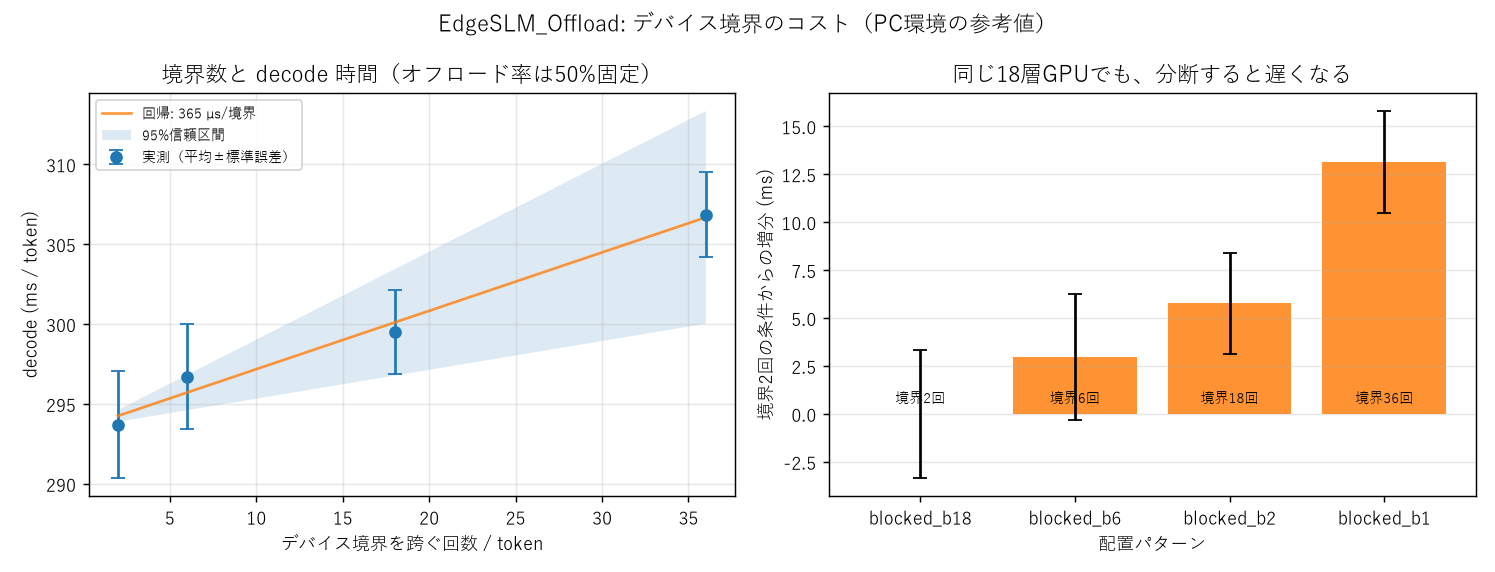

Source data for this figure (header and first rows):
sweep, repeat, label, pattern, n_layers, n_gpu, offload_ratio, crossings_analytic, crossings_per_forward, crossing_bytes_per_forward, ttft_ms, prefill_ms, tokenize_ms, decode_mean_ms, tokens_per_sec, total_ms, n_decode_steps, peak_rss_mb, peak_vram_mb, prompt_tokens, n_generated, first_token_id, token_ids
boundary, 0, blocked_b18, GGGGGGGGGGGGGGGGGGCCCCCCCCCCCCCCCCCC, 36, 18, 0.5, 2, 2.0, 44544, 847.3, 846.3, 0.939, 308.3, 3.244, 10403, 31, 6739, 6525, 56, 32, 75639, 75639 25204 75328 67308 126840 21660 161…
boundary, 0, blocked_b6, GGGGGGCCCCCCGGGGGGCCCCCCGGGGGGCCCCCC, 36, 18, 0.5, 6, 6.0, 133632, 796.9, 796.2, 0.66, 288, 3.473, 9724, 31, 8464, 6525, 56, 32, 75639, 75639 25204 75328 67308 126840 21660 161…
boundary, 0, blocked_b2, GGCCGGCCGGCCGGCCGGCCGGCCGGCCGGCCGGCC, 36, 18, 0.5, 18, 18.0, 400896, 817.4, 816.9, 0.555, 297.1, 3.366, 10028, 31, 7900, 6525, 56, 32, 75639, 75639 25204 75328 67308 126840 21660 161…
boundary, 0, blocked_b1, GCGCGCGCGCGCGCGCGCGCGCGCGCGCGCGCGCGC, 36, 18, 0.5, 36, 36.0, 801792, 833, 832.1, 0.839, 306, 3.268, 10320, 31, 8481, 6525, 56, 32, 75639, 75639 25204 75328 67308 126840 21660 161…
boundary, 1, blocked_b18, GGGGGGGGGGGGGGGGGGCCCCCCCCCCCCCCCCCC, 36, 18, 0.5, 2, 2.0, 44544, 772.2, 771.6, 0.597, 289.9, 3.449, 9759, 31, 8486, 6525, 56, 32, 75639, 75639 25204 75328 67308 126840 21660 161…
boundary, 1, blocked_b6, GGGGGGCCCCCCGGGGGGCCCCCCGGGGGGCCCCCC, 36, 18, 0.5, 6, 6.0, 133632, 831.5, 831.1, 0.491, 301.3, 3.319, 10171, 31, 9529, 6525, 56, 32, 75639, 75639 25204 75328 67308 126840 21660 161…
boundary, 1, blocked_b2, GGCCGGCCGGCCGGCCGGCCGGCCGGCCGGCCGGCC, 36, 18, 0.5, 18, 18.0, 400896, 861.1, 860.5, 0.571, 282.9, 3.535, 9630, 31, 9535, 6525, 56, 32, 75639, 75639 25204 75328 67308 126840 21660 161…
boundary, 1, blocked_b1, GCGCGCGCGCGCGCGCGCGCGCGCGCGCGCGCGCGC, 36, 18, 0.5, 36, 36.0, 801792, 870.2, 869.7, 0.527, 292.8, 3.415, 9948, 31, 10306, 6525, 56, 32, 75639, 75639 25204 75328 67308 126840 21660 161…
boundary, 2, blocked_b18, GGGGGGGGGGGGGGGGGGCCCCCCCCCCCCCCCCCC, 36, 18, 0.5, 2, 2.0, 44544, 748, 747.5, 0.498, 275.2, 3.634, 9279, 31, 10296, 6525, 56, 32, 75639, 75639 25204 75328 67308 126840 21660 161…
boundary, 2, blocked_b6, GGGGGGCCCCCCGGGGGGCCCCCCGGGGGGCCCCCC, 36, 18, 0.5, 6, 6.0, 133632, 812.6, 812, 0.642, 298.4, 3.352, 10061, 31, 10306, 6525, 56, 32, 75639, 75639 25204 75328 67308 126840 21660 161…
boundary, 2, blocked_b2, GGCCGGCCGGCCGGCCGGCCGGCCGGCCGGCCGGCC, 36, 18, 0.5, 18, 18.0, 400896, 978.7, 978, 0.694, 318, 3.145, 10836, 31, 10308, 6525, 56, 32, 75639, 75639 25204 75328 67308 126840 21660 161…
boundary, 2, blocked_b1, GCGCGCGCGCGCGCGCGCGCGCGCGCGCGCGCGCGC, 36, 18, 0.5, 36, 36.0, 801792, 855, 854.5, 0.464, 316.5, 3.16, 10666, 31, 10308, 6525, 56, 32, 75639, 75639 25204 75328 67308 126840 21660 161…
boundary, 3, blocked_b18, GGGGGGGGGGGGGGGGGGCCCCCCCCCCCCCCCCCC, 36, 18, 0.5, 2, 2.0, 44544, 827.5, 826.9, 0.561, 300.1, 3.332, 10131, 31, 10307, 6525, 56, 32, 75639, 75639 25204 75328 67308 126840 21660 161…
boundary, 3, blocked_b6, GGGGGGCCCCCCGGGGGGCCCCCCGGGGGGCCCCCC, 36, 18, 0.5, 6, 6.0, 133632, 816, 815.4, 0.671, 285.4, 3.504, 9662, 31, 11596, 6525, 56, 32, 75639, 75639 25204 75328 67308 126840 21660 161…
boundary, 3, blocked_b2, GGCCGGCCGGCCGGCCGGCCGGCCGGCCGGCCGGCC, 36, 18, 0.5, 18, 18.0, 400896, 782, 781.2, 0.774, 286.3, 3.492, 9658, 31, 11596, 6525, 56, 32, 75639, 75639 25204 75328 67308 126840 21660 161…
boundary, 3, blocked_b1, GCGCGCGCGCGCGCGCGCGCGCGCGCGCGCGCGCGC, 36, 18, 0.5, 36, 36.0, 801792, 782.1, 781.7, 0.449, 305.4, 3.274, 10251, 31, 11596, 6525, 56, 32, 75639, 75639 25204 75328 67308 126840 21660 161…
boundary, 4, blocked_b18, GGGGGGGGGGGGGGGGGGCCCCCCCCCCCCCCCCCC, 36, 18, 0.5, 2, 2.0, 44544, 799.6, 798.9, 0.712, 278.7, 3.588, 9440, 31, 11598, 6525, 56, 32, 75639, 75639 25204 75328 67308 126840 21660 161…
boundary, 4, blocked_b6, GGGGGGCCCCCCGGGGGGCCCCCCGGGGGGCCCCCC, 36, 18, 0.5, 6, 6.0, 133632, 842.2, 841.3, 0.885, 279.3, 3.58, 9501, 31, 11599, 6525, 56, 32, 75639, 75639 25204 75328 67308 126840 21660 161…
boundary, 4, blocked_b2, GGCCGGCCGGCCGGCCGGCCGGCCGGCCGGCCGGCC, 36, 18, 0.5, 18, 18.0, 400896, 801.1, 800.7, 0.45, 300.4, 3.329, 10114, 31, 11598, 6525, 56, 32, 75639, 75639 25204 75328 67308 126840 21660 161…
boundary, 4, blocked_b1, GCGCGCGCGCGCGCGCGCGCGCGCGCGCGCGCGCGC, 36, 18, 0.5, 36, 36.0, 801792, 824.3, 823.9, 0.443, 303.9, 3.29, 10246, 31, 11602, 6525, 56, 32, 75639, 75639 25204 75328 67308 126840 21660 161…
boundary, 5, blocked_b18, GGGGGGGGGGGGGGGGGGCCCCCCCCCCCCCCCCCC, 36, 18, 0.5, 2, 2.0, 44544, 760, 759.5, 0.51, 288.9, 3.462, 9714, 31, 11603, 6525, 56, 32, 75639, 75639 25204 75328 67308 126840 21660 161…
boundary, 5, blocked_b6, GGGGGGCCCCCCGGGGGGCCCCCCGGGGGGCCCCCC, 36, 18, 0.5, 6, 6.0, 133632, 850.2, 849.6, 0.661, 302.3, 3.308, 10223, 31, 11603, 6525, 56, 32, 75639, 75639 25204 75328 67308 126840 21660 161…
boundary, 5, blocked_b2, GGCCGGCCGGCCGGCCGGCCGGCCGGCCGGCCGGCC, 36, 18, 0.5, 18, 18.0, 400896, 827.6, 827.1, 0.47, 296.4, 3.374, 10015, 31, 11600, 6525, 56, 32, 75639, 75639 25204 75328 67308 126840 21660 161…
boundary, 5, blocked_b1, GCGCGCGCGCGCGCGCGCGCGCGCGCGCGCGCGCGC, 36, 18, 0.5, 36, 36.0, 801792, 815.5, 815.1, 0.449, 294, 3.401, 9929, 31, 11602, 6525, 56, 32, 75639, 75639 25204 75328 67308 126840 21660 161…
boundary, 6, blocked_b18, GGGGGGGGGGGGGGGGGGCCCCCCCCCCCCCCCCCC, 36, 18, 0.5, 2, 2.0, 44544, 745.3, 744.6, 0.741, 275.9, 3.624, 9299, 31, 11600, 6525, 56, 32, 75639, 75639 25204 75328 67308 126840 21660 161…
boundary, 6, blocked_b6, GGGGGGCCCCCCGGGGGGCCCCCCGGGGGGCCCCCC, 36, 18, 0.5, 6, 6.0, 133632, 831.9, 831.2, 0.729, 286.4, 3.491, 9711, 31, 11596, 6525, 56, 32, 75639, 75639 25204 75328 67308 126840 21660 161…
boundary, 6, blocked_b2, GGCCGGCCGGCCGGCCGGCCGGCCGGCCGGCCGGCC, 36, 18, 0.5, 18, 18.0, 400896, 782.9, 782.2, 0.665, 283.4, 3.528, 9570, 31, 11596, 6525, 56, 32, 75639, 75639 25204 75328 67308 126840 21660 161…
boundary, 6, blocked_b1, GCGCGCGCGCGCGCGCGCGCGCGCGCGCGCGCGCGC, 36, 18, 0.5, 36, 36.0, 801792, 778, 777.5, 0.449, 290.2, 3.446, 9775, 31, 11600, 6525, 56, 32, 75639, 75639 25204 75328 67308 126840 21660 161…
boundary, 7, blocked_b18, GGGGGGGGGGGGGGGGGGCCCCCCCCCCCCCCCCCC, 36, 18, 0.5, 2, 2.0, 44544, 756.6, 755.8, 0.765, 287.7, 3.476, 9675, 31, 11597, 6525, 56, 32, 75639, 75639 25204 75328 67308 126840 21660 161…
boundary, 7, blocked_b6, GGGGGGCCCCCCGGGGGGCCCCCCGGGGGGCCCCCC, 36, 18, 0.5, 6, 6.0, 133632, 833.2, 832.7, 0.456, 287.1, 3.483, 9735, 31, 11599, 6525, 56, 32, 75639, 75639 25204 75328 67308 126840 21660 161…
boundary, 7, blocked_b2, GGCCGGCCGGCCGGCCGGCCGGCCGGCCGGCCGGCC, 36, 18, 0.5, 18, 18.0, 400896, 839.9, 839.4, 0.519, 299.7, 3.337, 10130, 31, 11599, 6525, 56, 32, 75639, 75639 25204 75328 67308 126840 21660 161…
boundary, 7, blocked_b1, GCGCGCGCGCGCGCGCGCGCGCGCGCGCGCGCGCGC, 36, 18, 0.5, 36, 36.0, 801792, 888.9, 888.4, 0.464, 320.3, 3.122, 10819, 31, 11599, 6525, 56, 32, 75639, 75639 25204 75328 67308 126840 21660 161…
boundary, 8, blocked_b18, GGGGGGGGGGGGGGGGGGCCCCCCCCCCCCCCCCCC, 36, 18, 0.5, 2, 2.0, 44544, 877.6, 876.8, 0.777, 308.8, 3.238, 10451, 31, 11598, 6525, 56, 32, 75639, 75639 25204 75328 67308 126840 21660 161…
boundary, 8, blocked_b6, GGGGGGCCCCCCGGGGGGCCCCCCGGGGGGCCCCCC, 36, 18, 0.5, 6, 6.0, 133632, 918, 917.3, 0.699, 321.2, 3.113, 10875, 31, 11599, 6525, 56, 32, 75639, 75639 25204 75328 67308 126840 21660 161…
boundary, 8, blocked_b2, GGCCGGCCGGCCGGCCGGCCGGCCGGCCGGCCGGCC, 36, 18, 0.5, 18, 18.0, 400896, 913.9, 913.1, 0.843, 304.5, 3.284, 10354, 31, 11604, 6525, 56, 32, 75639, 75639 25204 75328 67308 126840 21660 161…
boundary, 8, blocked_b1, GCGCGCGCGCGCGCGCGCGCGCGCGCGCGCGCGCGC, 36, 18, 0.5, 36, 36.0, 801792, 806.3, 805.5, 0.718, 308.5, 3.242, 10369, 31, 11600, 6525, 56, 32, 75639, 75639 25204 75328 67308 126840 21660 161…
boundary, 9, blocked_b18, GGGGGGGGGGGGGGGGGGCCCCCCCCCCCCCCCCCC, 36, 18, 0.5, 2, 2.0, 44544, 764.7, 764, 0.716, 288, 3.472, 9693, 31, 11591, 6525, 56, 32, 75639, 75639 25204 75328 67308 126840 21660 161…
boundary, 9, blocked_b6, GGGGGGCCCCCCGGGGGGCCCCCCGGGGGGCCCCCC, 36, 18, 0.5, 6, 6.0, 133632, 763, 762.5, 0.538, 281.4, 3.554, 9486, 31, 11603, 6525, 56, 32, 75639, 75639 25204 75328 67308 126840 21660 161…
boundary, 9, blocked_b2, GGCCGGCCGGCCGGCCGGCCGGCCGGCCGGCCGGCC, 36, 18, 0.5, 18, 18.0, 400896, 755.5, 754.9, 0.66, 297.3, 3.363, 9973, 31, 11602, 6525, 56, 32, 75639, 75639 25204 75328 67308 126840 21660 161…
boundary, 9, blocked_b1, GCGCGCGCGCGCGCGCGCGCGCGCGCGCGCGCGCGC, 36, 18, 0.5, 36, 36.0, 801792, 767.5, 767.1, 0.433, 313.4, 3.191, 10482, 31, 11602, 6525, 56, 32, 75639, 75639 25204 75328 67308 126840 21660 161…
boundary, 10, blocked_b18, GGGGGGGGGGGGGGGGGGCCCCCCCCCCCCCCCCCC, 36, 18, 0.5, 2, 2.0, 44544, 883.1, 882.5, 0.523, 306.2, 3.266, 10376, 31, 11604, 6525, 56, 32, 75639, 75639 25204 75328 67308 126840 21660 161…
boundary, 10, blocked_b6, GGGGGGCCCCCCGGGGGGCCCCCCGGGGGGCCCCCC, 36, 18, 0.5, 6, 6.0, 133632, 882.7, 882, 0.74, 315.1, 3.174, 10651, 31, 11599, 6525, 56, 32, 75639, 75639 25204 75328 67308 126840 21660 161…
boundary, 10, blocked_b2, GGCCGGCCGGCCGGCCGGCCGGCCGGCCGGCCGGCC, 36, 18, 0.5, 18, 18.0, 400896, 868.6, 867.9, 0.645, 314, 3.185, 10601, 31, 11602, 6525, 56, 32, 75639, 75639 25204 75328 67308 126840 21660 161…
boundary, 10, blocked_b1, GCGCGCGCGCGCGCGCGCGCGCGCGCGCGCGCGCGC, 36, 18, 0.5, 36, 36.0, 801792, 862.1, 861.4, 0.653, 307.1, 3.257, 10381, 31, 11599, 6525, 56, 32, 75639, 75639 25204 75328 67308 126840 21660 161…
boundary, 11, blocked_b18, GGGGGGGGGGGGGGGGGGCCCCCCCCCCCCCCCCCC, 36, 18, 0.5, 2, 2.0, 44544, 796.3, 795.6, 0.707, 293.2, 3.411, 9884, 31, 11603, 6525, 56, 32, 75639, 75639 25204 75328 67308 126840 21660 161…
boundary, 11, blocked_b6, GGGGGGCCCCCCGGGGGGCCCCCCGGGGGGCCCCCC, 36, 18, 0.5, 6, 6.0, 133632, 862.8, 862.3, 0.502, 294.6, 3.394, 9995, 31, 11600, 6525, 56, 32, 75639, 75639 25204 75328 67308 126840 21660 161…
boundary, 11, blocked_b2, GGCCGGCCGGCCGGCCGGCCGGCCGGCCGGCCGGCC, 36, 18, 0.5, 18, 18.0, 400896, 801.8, 801.3, 0.457, 305.7, 3.271, 10279, 31, 11603, 6525, 56, 32, 75639, 75639 25204 75328 67308 126840 21660 161…
boundary, 11, blocked_b1, GCGCGCGCGCGCGCGCGCGCGCGCGCGCGCGCGCGC, 36, 18, 0.5, 36, 36.0, 801792, 909.9, 909.4, 0.531, 328.9, 3.041, 11106, 31, 11600, 6525, 56, 32, 75639, 75639 25204 75328 67308 126840 21660 161…
boundary, 12, blocked_b18, GGGGGGGGGGGGGGGGGGCCCCCCCCCCCCCCCCCC, 36, 18, 0.5, 2, 2.0, 44544, 914.1, 913.3, 0.848, 319.5, 3.13, 10819, 31, 11599, 6525, 56, 32, 75639, 75639 25204 75328 67308 126840 21660 161…
boundary, 12, blocked_b6, GGGGGGCCCCCCGGGGGGCCCCCCGGGGGGCCCCCC, 36, 18, 0.5, 6, 6.0, 133632, 952.8, 951.9, 0.887, 313.8, 3.187, 10679, 31, 11599, 6525, 56, 32, 75639, 75639 25204 75328 67308 126840 21660 161…
boundary, 12, blocked_b2, GGCCGGCCGGCCGGCCGGCCGGCCGGCCGGCCGGCC, 36, 18, 0.5, 18, 18.0, 400896, 800.3, 799.7, 0.526, 303.5, 3.295, 10208, 31, 11599, 6525, 56, 32, 75639, 75639 25204 75328 67308 126840 21660 161…
boundary, 12, blocked_b1, GCGCGCGCGCGCGCGCGCGCGCGCGCGCGCGCGCGC, 36, 18, 0.5, 36, 36.0, 801792, 909.8, 909.3, 0.564, 302.4, 3.307, 10283, 31, 11598, 6525, 56, 32, 75639, 75639 25204 75328 67308 126840 21660 161…
boundary, 13, blocked_b18, GGGGGGGGGGGGGGGGGGCCCCCCCCCCCCCCCCCC, 36, 18, 0.5, 2, 2.0, 44544, 806.2, 805.5, 0.624, 296.8, 3.37, 10006, 31, 11597, 6525, 56, 32, 75639, 75639 25204 75328 67308 126840 21660 161…
boundary, 13, blocked_b6, GGGGGGCCCCCCGGGGGGCCCCCCGGGGGGCCCCCC, 36, 18, 0.5, 6, 6.0, 133632, 899.7, 899.2, 0.475, 302.4, 3.307, 10275, 31, 11599, 6525, 56, 32, 75639, 75639 25204 75328 67308 126840 21660 161…
boundary, 13, blocked_b2, GGCCGGCCGGCCGGCCGGCCGGCCGGCCGGCCGGCC, 36, 18, 0.5, 18, 18.0, 400896, 843.6, 843.1, 0.51, 308.5, 3.242, 10406, 31, 11599, 6525, 56, 32, 75639, 75639 25204 75328 67308 126840 21660 161…
boundary, 13, blocked_b1, GCGCGCGCGCGCGCGCGCGCGCGCGCGCGCGCGCGC, 36, 18, 0.5, 36, 36.0, 801792, 878.7, 878, 0.641, 305.2, 3.276, 10341, 31, 11598, 6525, 56, 32, 75639, 75639 25204 75328 67308 126840 21660 161…
boundary, 14, blocked_b18, GGGGGGGGGGGGGGGGGGCCCCCCCCCCCCCCCCCC, 36, 18, 0.5, 2, 2.0, 44544, 760.6, 760, 0.602, 288.6, 3.466, 9706, 31, 11604, 6525, 56, 32, 75639, 75639 25204 75328 67308 126840 21660 161…
boundary, 14, blocked_b6, GGGGGGCCCCCCGGGGGGCCCCCCGGGGGGCCCCCC, 36, 18, 0.5, 6, 6.0, 133632, 833.7, 833, 0.643, 293.8, 3.403, 9942, 31, 11599, 6525, 56, 32, 75639, 75639 25204 75328 67308 126840 21660 161…
boundary, 14, blocked_b2, GGCCGGCCGGCCGGCCGGCCGGCCGGCCGGCCGGCC, 36, 18, 0.5, 18, 18.0, 400896, 799.1, 798.7, 0.439, 294.7, 3.394, 9934, 31, 11599, 6525, 56, 32, 75639, 75639 25204 75328 67308 126840 21660 161…
boundary, 14, blocked_b1, GCGCGCGCGCGCGCGCGCGCGCGCGCGCGCGCGCGC, 36, 18, 0.5, 36, 36.0, 801792, 841, 840.6, 0.448, 308, 3.246, 10390, 31, 11599, 6525, 56, 32, 75639, 75639 25204 75328 67308 126840 21660 161…
